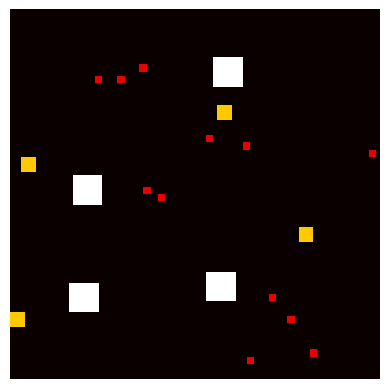

The matplotlib source for this figure:
import numpy as np
import random
import matplotlib.pyplot as plt

MAXWIDTH = 100
MAXLENGTH = 100

def initboard():
    board = np.zeros(shape=(MAXLENGTH, MAXWIDTH))
    return board

def image(board):
    img = plt.imshow(board, interpolation='nearest')
    img.set_cmap('hot')
    plt.axis('off')
    plt.show()

def main():
    x1 = random.randint(0, MAXWIDTH)
    y1 = random.randint(0, MAXLENGTH)

    board = initboard()
    small = 0.6 * 20
    countsmall = 0
    mid = 0.2 * 20
    countmid = 0
    big = 0.2 * 20
    countbig = 0

    while True:
        if countsmall != small:
            x2 = x1 + 2
            y2 = y1 + 2
            while x2 >= MAXWIDTH:
                x1 = random.randint(0, MAXWIDTH)
                x2 = x1 + 2

            while y2 >= MAXLENGTH:
                y1 = random.randint(0, MAXLENGTH)
                y2 = y1 + 2

            if (board[y1:y2,x1:x2] != 0).any():
                x1 = random.randint(0, MAXWIDTH -1 )
                x2 = x1 + 2
                y1 = random.randint(0, MAXLENGTH - 1)
                y2 = y2 + 2
            else:
                np.place(board[y1:y2,x1:x2], board[y1:y2,x1:x2] ==0, 1)
                countsmall += 1

        elif countmid != mid:
            x2 = x1 + 4
            y2 = y1 + 4
            while x2 >= MAXWIDTH:
                x1 = random.randint(0, MAXWIDTH)
                x2 = x1 + 4

            while y2 >= MAXLENGTH:
                y1 = random.randint(0, MAXLENGTH)
                y2 = y1 + 4

            if (board[y1:y2,x1:x2] != 0).any():
                x1 = random.randint(0, MAXWIDTH -1 )
                x2 = x1 + 4
                y1 = random.randint(0, MAXLENGTH - 1)
                y2 = y2 + 4
            else:
                np.place(board[y1:y2,x1:x2], board[y1:y2,x1:x2] ==0, 2)
                countmid += 1
        elif countbig != big:
            x2 = x1 + 8
            y2 = y1 + 8
            while x2 >= MAXWIDTH:
                x1 = random.randint(0, MAXWIDTH)
                x2 = x1 + 8

            while y2 >= MAXLENGTH:
                y1 = random.randint(0, MAXLENGTH)
                y2 = y1 + 8

            if (board[y1:y2,x1:x2] != 0).any():
                x1 = random.randint(0, MAXWIDTH -1 )
                x2 = x1 + 8
                y1 = random.randint(0, MAXLENGTH - 1)
                y2 = y2 + 8
            else:
                np.place(board[y1:y2,x1:x2], board[y1:y2,x1:x2] ==0, 3)
                countbig += 1
        else:
            break

    print(board)
    image(board)

__init__=main()
